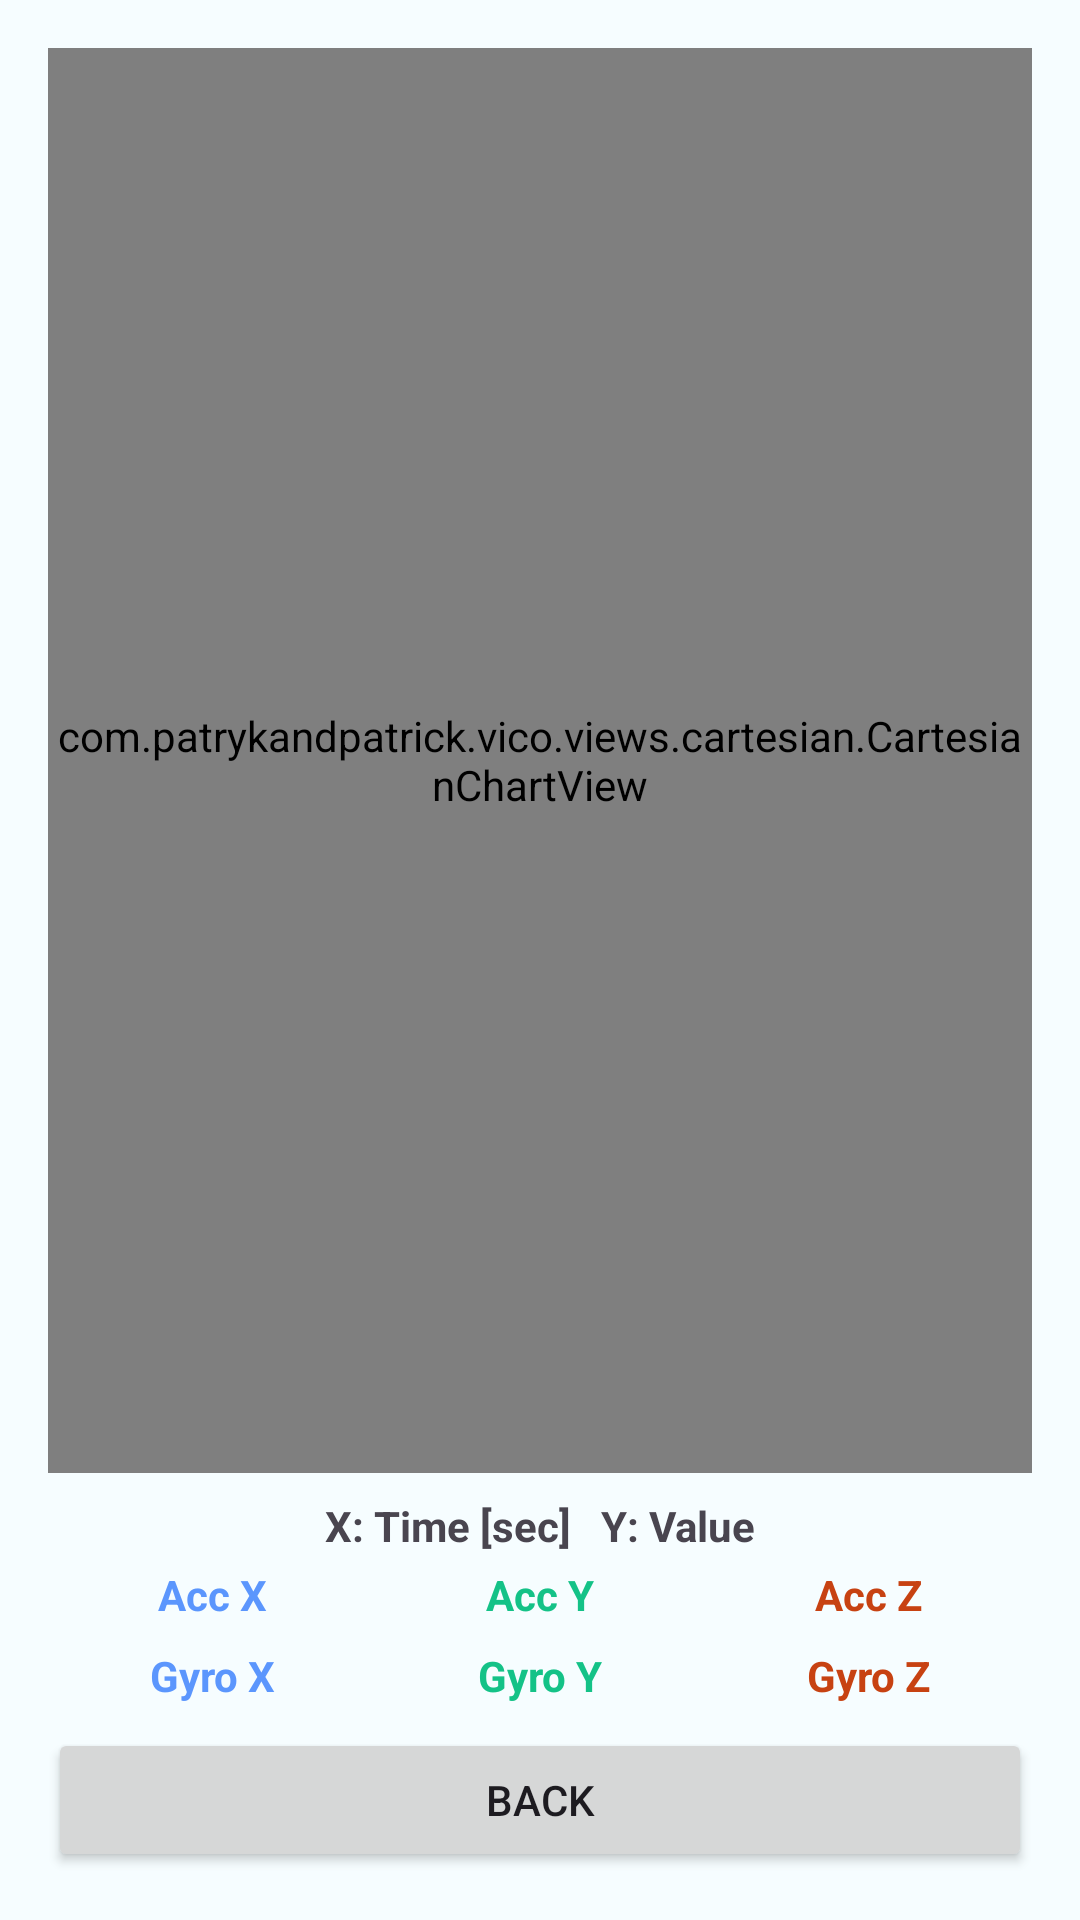

Reconstruct the res/layout file that produces this screen, plus the resources it refers to.
<!-- AndroidManifest.xml: application theme Theme.Tutorial6_Bluetooth -->
<!-- res/layout/activity_load_csv.xml -->
<?xml version="1.0" encoding="utf-8"?>

<LinearLayout xmlns:android="http://schemas.android.com/apk/res/android"
    xmlns:app="http://schemas.android.com/apk/res-auto"
    android:orientation="vertical"
    android:padding="16dp"
    android:layout_width="match_parent"
    android:layout_height="match_parent">

    <com.patrykandpatrick.vico.views.cartesian.CartesianChartView
        android:id="@+id/chartViewCsv"
        android:layout_width="match_parent"
        android:layout_height="0dp"
        android:layout_weight="1"
        android:layoutDirection="ltr"
        app:chartStyle="@style/ChartStyleLine" />

    <TextView
        android:layout_width="match_parent"
        android:layout_height="wrap_content"
        android:text="X: Time [sec]   Y: Value"
        android:textAlignment="center"
        android:textStyle="bold"
        android:paddingTop="8dp"
        android:paddingBottom="4dp"/>


    <LinearLayout
        android:layout_width="match_parent"
        android:layout_height="wrap_content"
        android:orientation="horizontal">

        <TextView
            android:layout_width="0dp"
            android:layout_height="wrap_content"
            android:layout_weight="1"
            android:paddingBottom="8dp"
            android:text="Acc X"
            android:textColor="#5b96fd"
            android:textAlignment="center"
            android:textStyle="bold"
            android:textSize="14sp" />

        <TextView
            android:layout_width="0dp"
            android:layout_height="wrap_content"
            android:layout_weight="1"
            android:paddingBottom="8dp"
            android:text="Acc Y"
            android:textColor="#14c287"
            android:textAlignment="center"
            android:textStyle="bold"
            android:textSize="14sp" />

        <TextView
            android:layout_width="0dp"
            android:layout_height="wrap_content"
            android:layout_weight="1"
            android:paddingBottom="8dp"
            android:text="Acc Z"
            android:textColor="#c74212"
            android:textAlignment="center"
            android:textStyle="bold"
            android:textSize="14sp" />
    </LinearLayout>
    <LinearLayout
        android:layout_width="match_parent"
        android:layout_height="wrap_content"
        android:orientation="horizontal">

        <TextView
            android:layout_width="0dp"
            android:layout_height="wrap_content"
            android:layout_weight="1"
            android:paddingBottom="8dp"
            android:text="Gyro X"
            android:textColor="#5b96fd"
            android:textAlignment="center"
            android:textStyle="bold"
            android:textSize="14sp" />

        <TextView
            android:layout_width="0dp"
            android:layout_height="wrap_content"
            android:layout_weight="1"
            android:paddingBottom="8dp"
            android:text="Gyro Y"
            android:textColor="#14c287"
            android:textAlignment="center"
            android:textStyle="bold"
            android:textSize="14sp" />

        <TextView
            android:layout_width="0dp"
            android:layout_height="wrap_content"
            android:layout_weight="1"
            android:paddingBottom="8dp"
            android:text="Gyro Z"
            android:textColor="#c74212"
            android:textAlignment="center"
            android:textStyle="bold"
            android:textSize="14sp" />
    </LinearLayout>











    <LinearLayout
        android:layout_width="match_parent"
        android:layout_height="wrap_content"
        android:orientation="horizontal">

        <Button
            android:id="@+id/buttonToMain"
            android:layout_width="0dp"
            android:layout_height="wrap_content"
            android:layout_weight="1"
            android:text="Back" />








    </LinearLayout>
</LinearLayout>
<!-- resources referenced by this layout -->
<resources>
  <style name="ChartStyleLine">
          <item name="layers">line</item>
          <item name="showBottomAxis">true</item>
          <item name="showStartAxis">true</item>
      </style>
  <style name="Theme.Tutorial6_Bluetooth" parent="Base.Theme.Tutorial6_Bluetooth" />
  <style name="Base.Theme.Tutorial6_Bluetooth" parent="Theme.Material3.DayNight.NoActionBar">
          
          <item name="colorPrimary">@color/blue_primary</item>
          <item name="android:colorBackground">#F6FDFF</item>
  
          <item name="colorOnPrimary">@color/white</item>
          
          <item name="android:statusBarColor">@color/blue_primary</item>
          <item name="android:windowLightStatusBar">false</item>
      </style>
  <color name="blue_primary">#2A72EA</color>
  <color name="white">#FFFFFFFF</color>
</resources>
